Photos from the image-classification dataset "xray_project" in the GitHub repository fenshui888/xray_project. Its 3 classes are: bacterial pneumonia, normal, viral pneumonia.

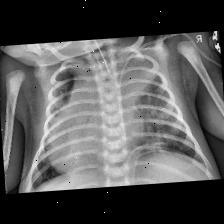
Label: bacterial pneumonia

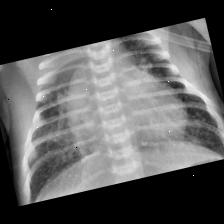
Label: bacterial pneumonia

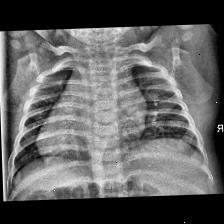
Label: normal

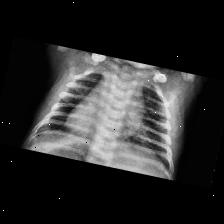
Label: viral pneumonia

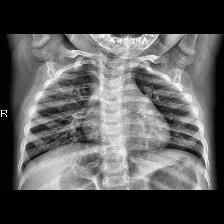
Label: normal

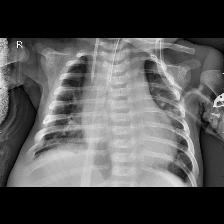
Label: viral pneumonia
